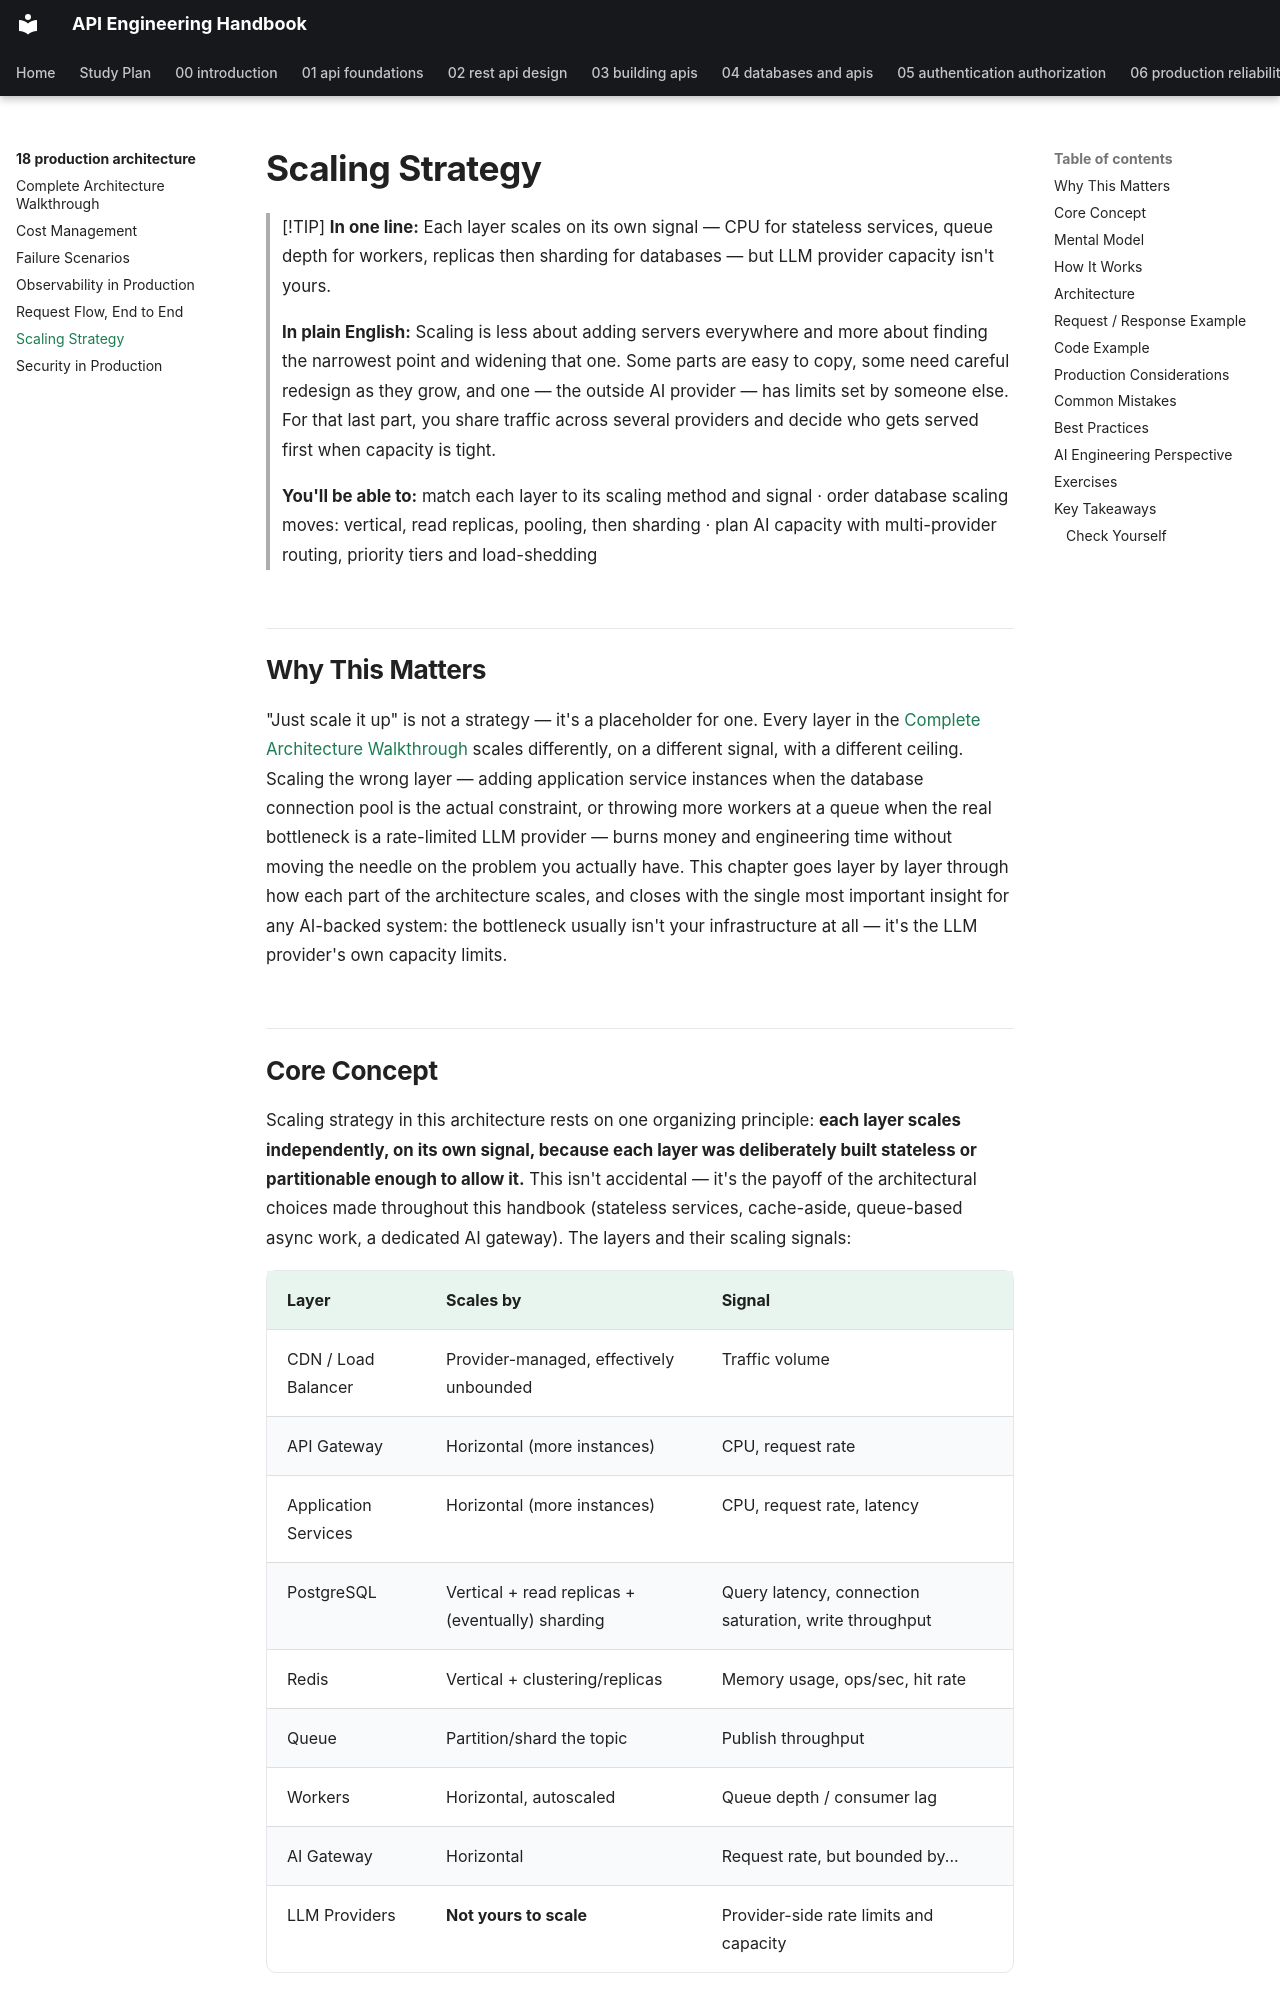

repository: himanshu231204/api-engineering-handbook · page: 18-production-architecture/scaling-strategy/index.html · generator: mkdocs

# Scaling Strategy

> [!TIP]
> **In one line:** Each layer scales on its own signal — CPU for stateless services, queue depth for workers, replicas then sharding for databases — but LLM provider capacity isn't yours.
>
> **In plain English:** Scaling is less about adding servers everywhere and more about finding the narrowest point and widening that one. Some parts are easy to copy, some need careful redesign as they grow, and one — the outside AI provider — has limits set by someone else. For that last part, you share traffic across several providers and decide who gets served first when capacity is tight.
>
> **You'll be able to:** match each layer to its scaling method and signal · order database scaling moves: vertical, read replicas, pooling, then sharding · plan AI capacity with multi-provider routing, priority tiers and load-shedding

## Why This Matters

"Just scale it up" is not a strategy — it's a placeholder for one. Every layer in the [Complete Architecture Walkthrough](complete-architecture-walkthrough.md) scales differently, on a different signal, with a different ceiling. Scaling the wrong layer — adding application service instances when the database connection pool is the actual constraint, or throwing more workers at a queue when the real bottleneck is a rate-limited LLM provider — burns money and engineering time without moving the needle on the problem you actually have. This chapter goes layer by layer through how each part of the architecture scales, and closes with the single most important insight for any AI-backed system: the bottleneck usually isn't your infrastructure at all — it's the LLM provider's own capacity limits.

## Core Concept

Scaling strategy in this architecture rests on one organizing principle: **each layer scales independently, on its own signal, because each layer was deliberately built stateless or partitionable enough to allow it.** This isn't accidental — it's the payoff of the architectural choices made throughout this handbook (stateless services, cache-aside, queue-based async work, a dedicated AI gateway). The layers and their scaling signals:

| Layer | Scales by | Signal |
|---|---|---|
| CDN / Load Balancer | Provider-managed, effectively unbounded | Traffic volume |
| API Gateway | Horizontal (more instances) | CPU, request rate |
| Application Services | Horizontal (more instances) | CPU, request rate, latency |
| PostgreSQL | Vertical + read replicas + (eventually) sharding | Query latency, connection saturation, write throughput |
| Redis | Vertical + clustering/replicas | Memory usage, ops/sec, hit rate |
| Queue | Partition/shard the topic | Publish throughput |
| Workers | Horizontal, autoscaled | Queue depth / consumer lag |
| AI Gateway | Horizontal | Request rate, but bounded by... |
| LLM Providers | **Not yours to scale** | Provider-side rate limits and capacity |

That last row is the crux of the chapter: everything above it, you can scale by spending money on more infrastructure. The LLM provider layer, you generally cannot — which changes how you think about capacity planning for AI-backed features entirely.
